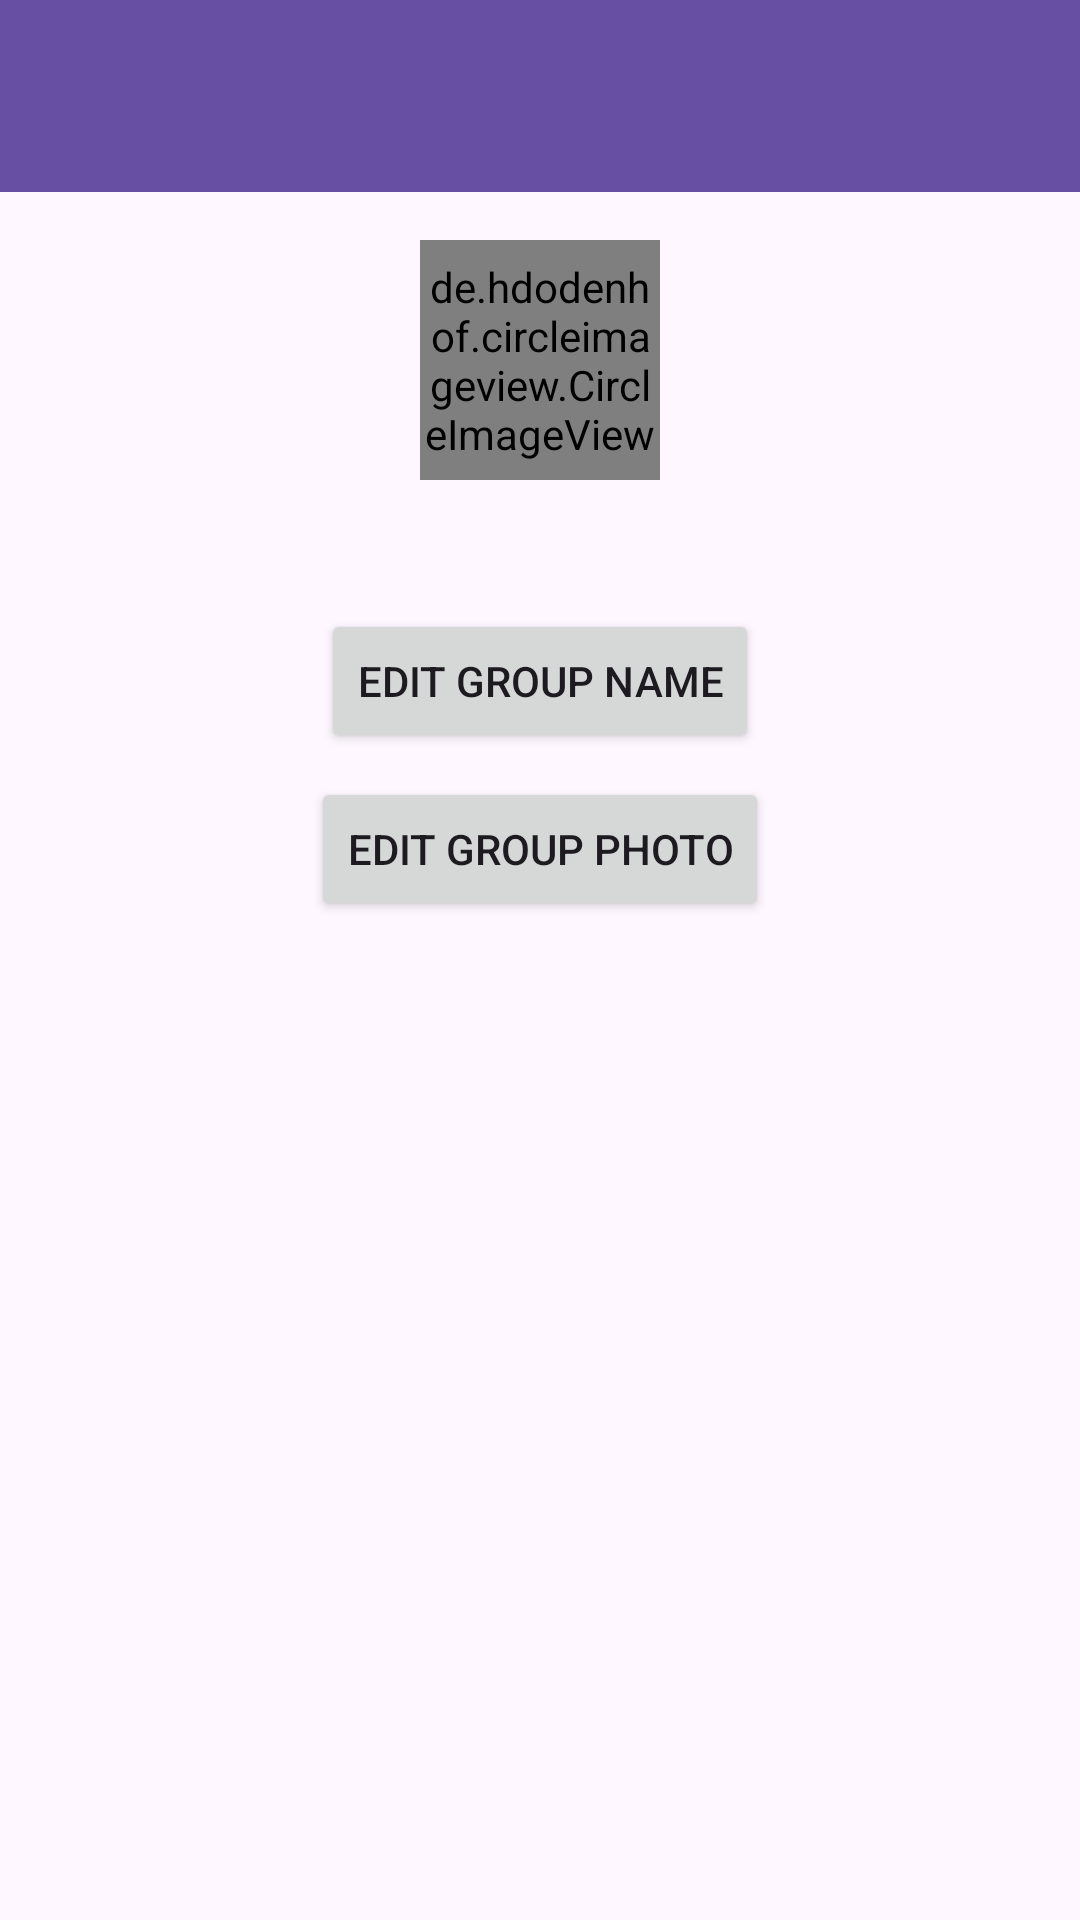

Layout XML and referenced resources for this Android screen:
<!-- AndroidManifest.xml: application theme Theme.AppChat -->
<!-- res/layout/activity_info_group.xml -->
<RelativeLayout xmlns:android="http://schemas.android.com/apk/res/android"
    xmlns:tools="http://schemas.android.com/tools"
    android:layout_width="match_parent"
    android:layout_height="match_parent"
    tools:context=".ui.groups.Informacion.InfoGroupActivity">

    <androidx.appcompat.widget.Toolbar
        android:id="@+id/toolbar"
        android:layout_width="match_parent"
        android:layout_height="?attr/actionBarSize"
        android:background="?attr/colorPrimary"
        android:theme="@style/ThemeOverlay.AppCompat.Dark.ActionBar" />

    <de.hdodenhof.circleimageview.CircleImageView
        android:id="@+id/imageViewGroupPhoto"
        android:layout_width="80dp"
        android:layout_height="80dp"
        android:layout_below="@id/toolbar"
        android:layout_centerHorizontal="true"
        android:layout_marginTop="16dp"
        android:src="@drawable/profile" />

    <TextView
        android:id="@+id/textViewGroupName"
        android:layout_width="wrap_content"
        android:layout_height="wrap_content"
        android:layout_below="@id/imageViewGroupPhoto"
        android:layout_centerHorizontal="true"
        android:layout_marginTop="8dp"
        android:textSize="20sp"
        android:textStyle="bold" />

    <Button
        android:id="@+id/buttonEditGroupName"
        android:layout_width="wrap_content"
        android:layout_height="wrap_content"
        android:layout_below="@id/textViewGroupName"
        android:layout_centerHorizontal="true"
        android:layout_marginTop="8dp"
        android:text="Edit Group Name" />

    <Button
        android:id="@+id/buttonEditGroupPhoto"
        android:layout_width="wrap_content"
        android:layout_height="wrap_content"
        android:layout_below="@id/buttonEditGroupName"
        android:layout_centerHorizontal="true"
        android:layout_marginTop="8dp"
        android:text="Edit Group Photo" />

    <androidx.recyclerview.widget.RecyclerView
        android:id="@+id/recyclerViewGroupMembers"
        android:layout_width="match_parent"
        android:layout_height="0dp"
        android:layout_above="@id/messageInputLayout"
        android:layout_below="@id/buttonEditGroupPhoto"
        android:padding="8dp"
        tools:listitem="@layout/item_member" />

    <LinearLayout
        android:id="@+id/messageInputLayout"
        android:layout_width="match_parent"
        android:layout_height="wrap_content"
        android:layout_alignParentBottom="true"
        android:orientation="horizontal"
        android:padding="8dp">
    </LinearLayout>
</RelativeLayout>
<!-- res/layout/item_member.xml (included above) -->
<?xml version="1.0" encoding="utf-8"?>
<LinearLayout xmlns:android="http://schemas.android.com/apk/res/android"
    android:layout_width="match_parent"
    android:layout_height="wrap_content"
    android:orientation="vertical"
    android:padding="8dp">

    <LinearLayout
        android:layout_width="match_parent"
        android:layout_height="wrap_content"
        android:orientation="horizontal"
        android:gravity="center_vertical">

        <de.hdodenhof.circleimageview.CircleImageView
            android:id="@+id/imageViewProfile"
            android:layout_width="40dp"
            android:layout_height="40dp"
            android:src="@drawable/profile" />

        <LinearLayout
            android:layout_width="0dp"
            android:layout_height="wrap_content"
            android:layout_weight="1"
            android:orientation="vertical"
            android:paddingStart="8dp">

            <TextView
                android:id="@+id/textViewName"
                android:layout_width="wrap_content"
                android:layout_height="wrap_content"
                android:text="Name"
                android:textStyle="bold" />

            <TextView
                android:id="@+id/textViewEmail"
                android:layout_width="wrap_content"
                android:layout_height="wrap_content"
                android:text="Email"
                android:textColor="@android:color/darker_gray" />
        </LinearLayout>

        <Button
            android:id="@+id/buttonDelete"
            android:layout_width="wrap_content"
            android:layout_height="wrap_content"
            android:text="Delete"
            android:visibility="gone" />
    </LinearLayout>
</LinearLayout>
<!-- resources referenced by this layout -->
<resources>
  <!-- drawable profile: png bitmap (drawable, 19384 bytes) -->
  <style name="Theme.AppChat" parent="Theme.MaterialComponents.DayNight.DarkActionBar">
          
          <item name="colorPrimary">@color/purple_500</item>
          <item name="colorPrimaryVariant">@color/purple_700</item>
          <item name="colorOnPrimary">@color/white</item>
          
          <item name="colorSecondary">@color/teal_200</item>
          <item name="colorSecondaryVariant">@color/teal_700</item>
          <item name="colorOnSecondary">@color/black</item>
          
          <item name="android:statusBarColor">?attr/colorPrimaryVariant</item>
          
      </style>
  <color name="purple_500">#FF6200EE</color>
  <color name="purple_700">#FF3700B3</color>
  <color name="white">#FFFFFFFF</color>
  <color name="teal_200">#FF03DAC5</color>
  <color name="teal_700">#FF018786</color>
  <color name="black">#FF000000</color>
</resources>
